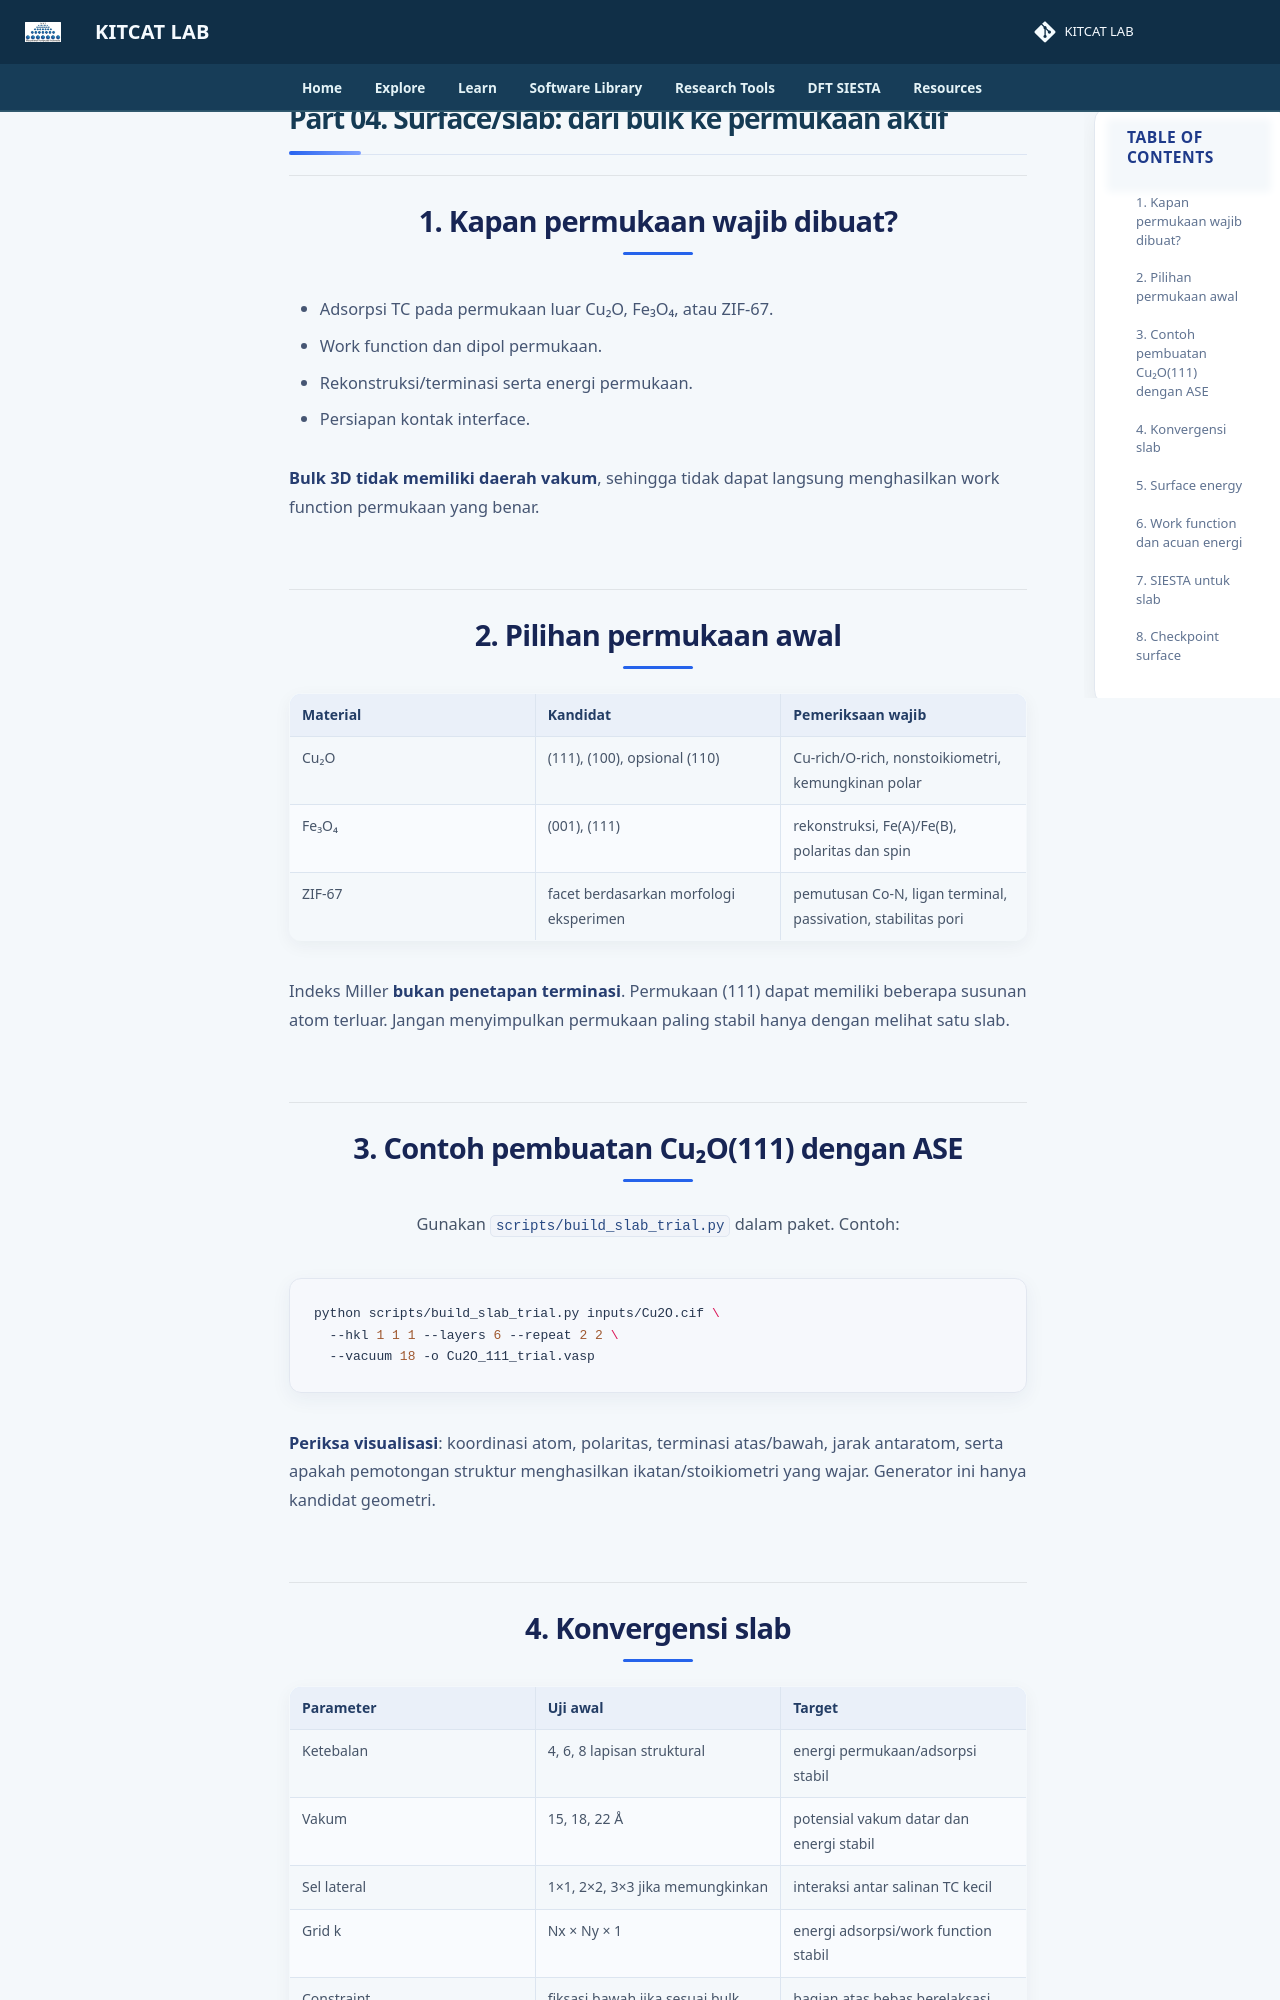

repository: lala002-brin/MKI-Workshop · page: Modul_SIESTA_Interaktif/04_Surface_Slab_dan_WorkFunction/index.html · generator: mkdocs

# Part 04. Surface/slab: dari bulk ke permukaan aktif

## 1. Kapan permukaan wajib dibuat?

- Adsorpsi TC pada permukaan luar Cu₂O, Fe₃O₄, atau ZIF-67.
- Work function dan dipol permukaan.
- Rekonstruksi/terminasi serta energi permukaan.
- Persiapan kontak interface.

**Bulk 3D tidak memiliki daerah vakum**, sehingga tidak dapat langsung menghasilkan work function permukaan yang benar.

## 2. Pilihan permukaan awal

| Material | Kandidat | Pemeriksaan wajib |
|---|---|---|
| Cu₂O | (111), (100), opsional (110) | Cu-rich/O-rich, nonstoikiometri, kemungkinan polar |
| Fe₃O₄ | (001), (111) | rekonstruksi, Fe(A)/Fe(B), polaritas dan spin |
| ZIF-67 | facet berdasarkan morfologi eksperimen | pemutusan Co-N, ligan terminal, passivation, stabilitas pori |

Indeks Miller **bukan penetapan terminasi**. Permukaan (111) dapat memiliki beberapa susunan atom terluar. Jangan menyimpulkan permukaan paling stabil hanya dengan melihat satu slab.

## 3. Contoh pembuatan Cu₂O(111) dengan ASE

Gunakan `scripts/build_slab_trial.py` dalam paket. Contoh:

```bash
python scripts/build_slab_trial.py inputs/Cu2O.cif \
  --hkl 1 1 1 --layers 6 --repeat 2 2 \
  --vacuum 18 -o Cu2O_111_trial.vasp
```

**Periksa visualisasi**: koordinasi atom, polaritas, terminasi atas/bawah, jarak antaratom, serta apakah pemotongan struktur menghasilkan ikatan/stoikiometri yang wajar. Generator ini hanya kandidat geometri.
